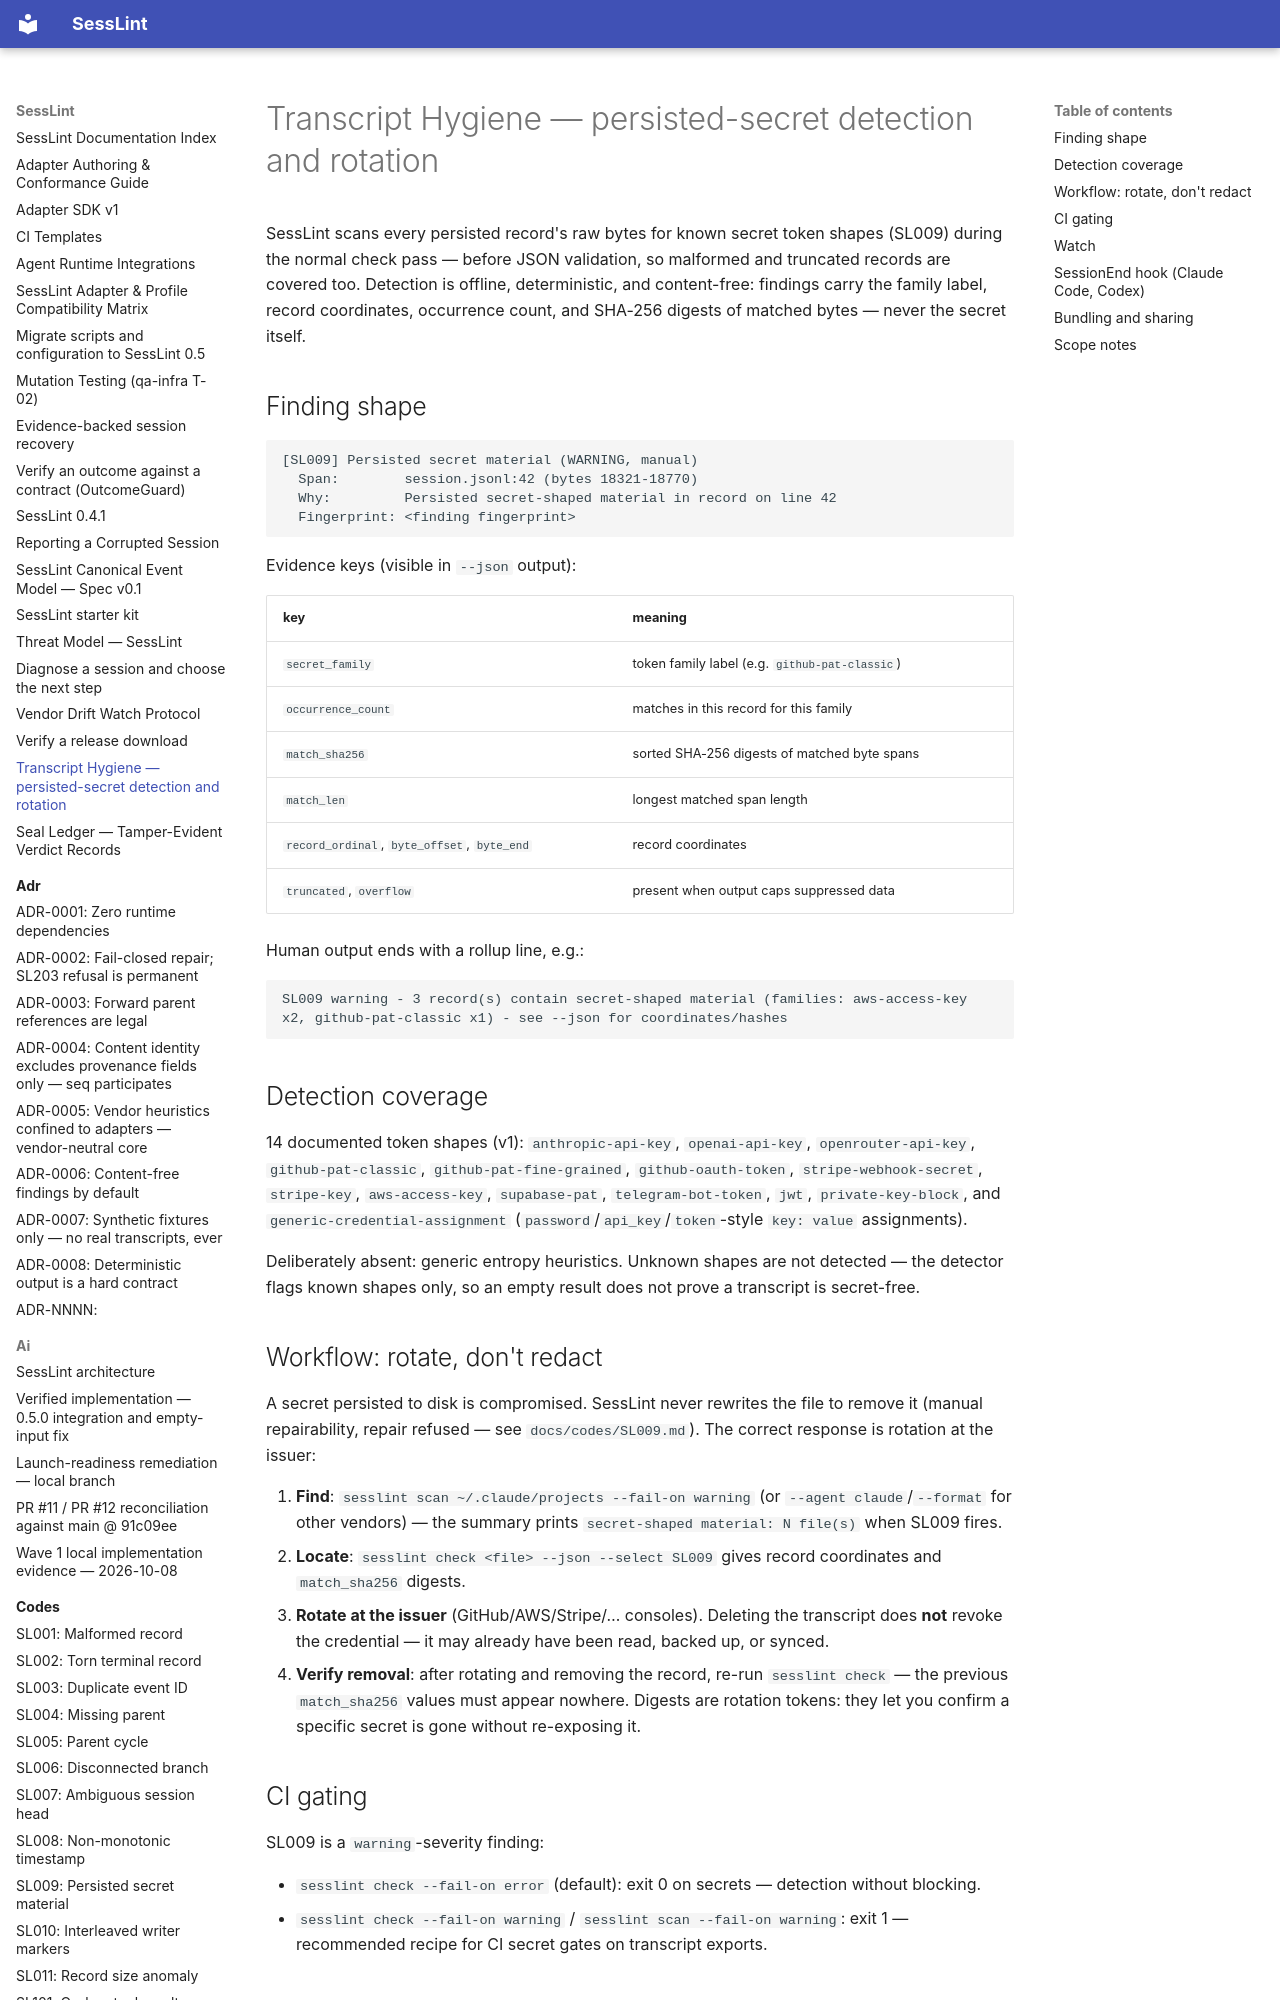

repository: HPNChanel/sesslint · page: hygiene/index.html · generator: mkdocs

# Transcript Hygiene — persisted-secret detection and rotation

SessLint scans every persisted record's raw bytes for known secret token
shapes (SL009) during the normal check pass — before JSON validation, so
malformed and truncated records are covered too. Detection is offline,
deterministic, and content-free: findings carry the family label, record
coordinates, occurrence count, and SHA-256 digests of matched bytes — never
the secret itself.

## Finding shape

```text
[SL009] Persisted secret material (WARNING, manual)
  Span:        session.jsonl:42 (bytes 18321-18770)
  Why:         Persisted secret-shaped material in record on line 42
  Fingerprint: <finding fingerprint>
```

Evidence keys (visible in `--json` output):

| key | meaning |
| --- | --- |
| `secret_family` | token family label (e.g. `github-pat-classic`) |
| `occurrence_count` | matches in this record for this family |
| `match_sha256` | sorted SHA-256 digests of matched byte spans |
| `match_len` | longest matched span length |
| `record_ordinal`, `byte_offset`, `byte_end` | record coordinates |
| `truncated`, `overflow` | present when output caps suppressed data |

Human output ends with a rollup line, e.g.:

```text
SL009 warning - 3 record(s) contain secret-shaped material (families: aws-access-key x2, github-pat-classic x1) - see --json for coordinates/hashes
```

## Detection coverage

14 documented token shapes (v1): `anthropic-api-key`, `openai-api-key`,
`openrouter-api-key`, `github-pat-classic`, `github-pat-fine-grained`,
`github-oauth-token`, `stripe-webhook-secret`, `stripe-key`,
`aws-access-key`, `supabase-pat`, `telegram-bot-token`, `jwt`,
`private-key-block`, and `generic-credential-assignment`
(`password`/`api_key`/`token`-style `key: value` assignments).

Deliberately absent: generic entropy heuristics. Unknown shapes are not
detected — the detector flags known shapes only, so an empty result does
not prove a transcript is secret-free.
